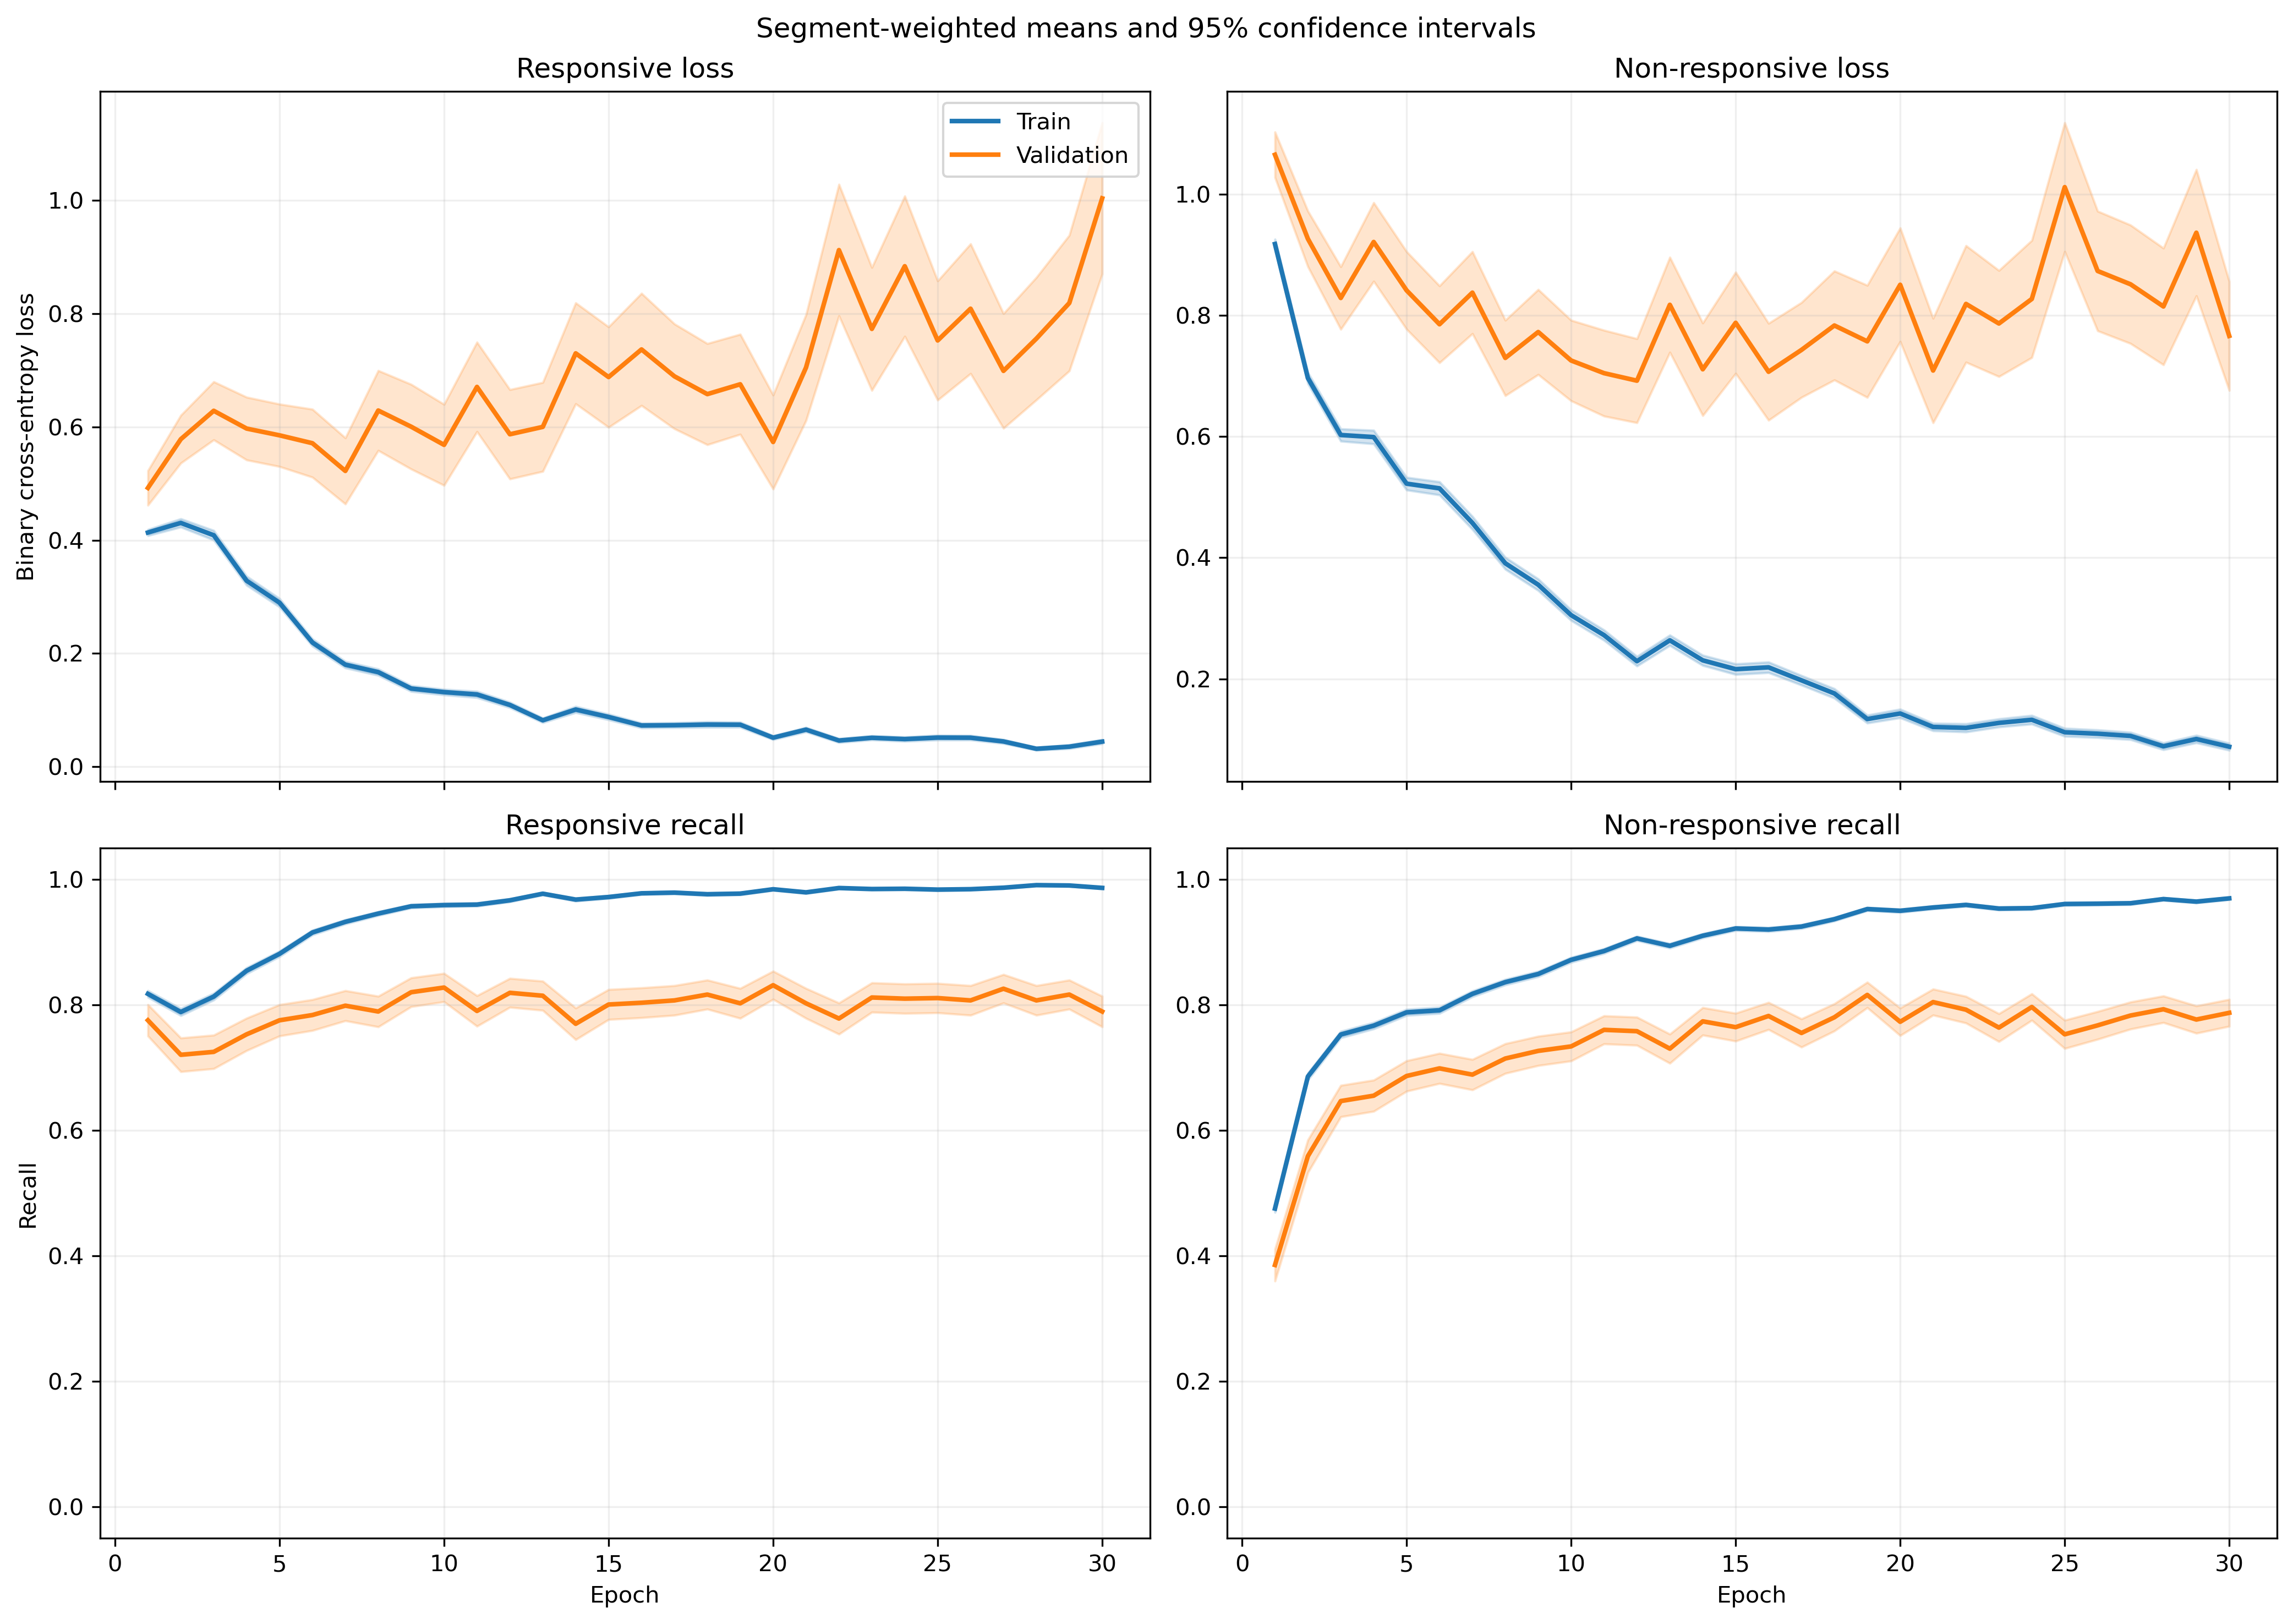

Data behind this chart, as committed beside it:
fold, epoch, split, r_loss, r_loss_count, r_loss_sum, r_loss_sum_sq, r_recall, r_recall_count, r_recall_sum, r_recall_sum_sq, nr_loss, nr_loss_count, nr_loss_sum, nr_loss_sum_sq, nr_recall, nr_recall_count, nr_recall_sum, nr_recall_sum_sq
1, 1, train, 0.4439, 1063, 471.9, 369.4, 0.81, 1063, 861.0, 861.0, 0.8434, 1401, 1182, 1495, 0.5046, 1401, 707.0, 707.0
1, 1, validation, 0.1841, 10, 1.841, 0.4628, 1.0, 10, 10.0, 10.0, , 0, 0.0, 0.0, , 0, 0.0, 0.0
1, 2, train, 0.4352, 1063, 462.7, 555.2, 0.8109, 1063, 862.0, 862.0, 0.634, 1401, 888.3, 1323, 0.6988, 1401, 979.0, 979.0
1, 2, validation, 0.1072, 10, 1.072, 0.1574, 1.0, 10, 10.0, 10.0, , 0, 0.0, 0.0, , 0, 0.0, 0.0
1, 3, train, 0.4388, 1063, 466.4, 757.2, 0.8128, 1063, 864.0, 864.0, 0.5487, 1401, 768.7, 1557, 0.7916, 1401, 1109, 1109
1, 3, validation, 0.05606, 10, 0.5606, 0.0436, 1.0, 10, 10.0, 10.0, , 0, 0.0, 0.0, , 0, 0.0, 0.0
1, 4, train, 0.326, 1063, 346.5, 500.4, 0.8551, 1063, 909.0, 909.0, 0.6119, 1401, 857.2, 1838, 0.7587, 1401, 1063, 1063
1, 4, validation, 0.04675, 10, 0.4675, 0.03228, 1.0, 10, 10.0, 10.0, , 0, 0.0, 0.0, , 0, 0.0, 0.0
1, 5, train, 0.3472, 1063, 369.1, 645.7, 0.8627, 1063, 917.0, 917.0, 0.5, 1401, 700.4, 1585, 0.8001, 1401, 1121, 1121
1, 5, validation, 0.05167, 10, 0.5167, 0.05947, 1.0, 10, 10.0, 10.0, , 0, 0.0, 0.0, , 0, 0.0, 0.0
1, 6, train, 0.219, 1063, 232.8, 179.5, 0.9257, 1063, 984.0, 984.0, 0.4437, 1401, 621.6, 1036, 0.8087, 1401, 1133, 1133
1, 6, validation, 0.1255, 10, 1.255, 0.5343, 0.9, 10, 9.0, 9.0, , 0, 0.0, 0.0, , 0, 0.0, 0.0
1, 7, train, 0.2907, 1063, 309, 454.1, 0.8843, 1063, 940.0, 940.0, 0.2793, 1401, 391.3, 770.5, 0.8879, 1401, 1244, 1244
1, 7, validation, 0.05147, 10, 0.5147, 0.07353, 1.0, 10, 10.0, 10.0, , 0, 0.0, 0.0, , 0, 0.0, 0.0
1, 8, train, 0.1401, 1063, 149, 158.8, 0.9595, 1063, 1020, 1020, 0.3351, 1401, 469.5, 944.2, 0.8594, 1401, 1204, 1204
1, 8, validation, 0.02188, 10, 0.2188, 0.006792, 1.0, 10, 10.0, 10.0, , 0, 0.0, 0.0, , 0, 0.0, 0.0
1, 9, train, 0.1507, 1063, 160.2, 195.8, 0.9492, 1063, 1009, 1009, 0.2482, 1401, 347.7, 728.2, 0.8872, 1401, 1243, 1243
1, 9, validation, 0.0885, 10, 0.885, 0.5684, 0.9, 10, 9.0, 9.0, , 0, 0.0, 0.0, , 0, 0.0, 0.0
1, 10, train, 0.1362, 1063, 144.8, 173.2, 0.9586, 1063, 1019, 1019, 0.2641, 1401, 370, 707.9, 0.8815, 1401, 1235, 1235
1, 10, validation, 0.2927, 10, 2.927, 7.218, 0.9, 10, 9.0, 9.0, , 0, 0.0, 0.0, , 0, 0.0, 0.0
1, 11, train, 0.125, 1063, 132.9, 174.2, 0.9577, 1063, 1018, 1018, 0.2055, 1401, 287.8, 604.7, 0.9201, 1401, 1289, 1289
1, 11, validation, 0.01607, 10, 0.1607, 0.00645, 1.0, 10, 10.0, 10.0, , 0, 0.0, 0.0, , 0, 0.0, 0.0
1, 12, train, 0.0873, 1063, 92.8, 88.52, 0.9765, 1063, 1038, 1038, 0.1704, 1401, 238.7, 451.7, 0.9329, 1401, 1307, 1307
1, 12, validation, 0.02204, 10, 0.2204, 0.01564, 1.0, 10, 10.0, 10.0, , 0, 0.0, 0.0, , 0, 0.0, 0.0
1, 13, train, 0.09587, 1063, 101.9, 103.9, 0.9755, 1063, 1037, 1037, 0.1962, 1401, 274.9, 581, 0.9265, 1401, 1298, 1298
1, 13, validation, 0.2887, 10, 2.887, 6.981, 0.9, 10, 9.0, 9.0, , 0, 0.0, 0.0, , 0, 0.0, 0.0
1, 14, train, 0.05923, 1063, 62.96, 75.41, 0.9784, 1063, 1040, 1040, 0.4303, 1401, 602.9, 1689, 0.8401, 1401, 1177, 1177
1, 14, validation, 0.004235, 10, 0.04235, 0.0005606, 1.0, 10, 10.0, 10.0, , 0, 0.0, 0.0, , 0, 0.0, 0.0
1, 15, train, 0.08274, 1063, 87.95, 106.2, 0.9699, 1063, 1031, 1031, 0.1357, 1401, 190.1, 444.9, 0.9486, 1401, 1329, 1329
1, 15, validation, 0.1313, 10, 1.313, 1.597, 0.9, 10, 9.0, 9.0, , 0, 0.0, 0.0, , 0, 0.0, 0.0
1, 16, train, 0.05992, 1063, 63.69, 78.98, 0.9812, 1063, 1043, 1043, 0.1741, 1401, 243.9, 608.9, 0.9329, 1401, 1307, 1307
1, 16, validation, 0.01926, 10, 0.1926, 0.02741, 1.0, 10, 10.0, 10.0, , 0, 0.0, 0.0, , 0, 0.0, 0.0
1, 17, train, 0.03891, 1063, 41.36, 59.52, 0.9897, 1063, 1052, 1052, 0.2152, 1401, 301.5, 712.2, 0.9143, 1401, 1281, 1281
1, 17, validation, 0.003974, 10, 0.03974, 0.0002174, 1.0, 10, 10.0, 10.0, , 0, 0.0, 0.0, , 0, 0.0, 0.0
1, 18, train, 0.06764, 1063, 71.9, 103.1, 0.9849, 1063, 1047, 1047, 0.1084, 1401, 151.9, 303.1, 0.9579, 1401, 1342, 1342
1, 18, validation, 0.009919, 10, 0.09919, 0.005525, 1.0, 10, 10.0, 10.0, , 0, 0.0, 0.0, , 0, 0.0, 0.0
1, 19, train, 0.03395, 1063, 36.09, 29.27, 0.9934, 1063, 1056, 1056, 0.1279, 1401, 179.1, 387.6, 0.9507, 1401, 1332, 1332
1, 19, validation, 0.1252, 10, 1.252, 1.531, 0.9, 10, 9.0, 9.0, , 0, 0.0, 0.0, , 0, 0.0, 0.0
1, 20, train, 0.05944, 1063, 63.19, 116.9, 0.9821, 1063, 1044, 1044, 0.09398, 1401, 131.7, 410.5, 0.9693, 1401, 1358, 1358
1, 20, validation, 0.01243, 10, 0.1243, 0.01254, 1.0, 10, 10.0, 10.0, , 0, 0.0, 0.0, , 0, 0.0, 0.0
1, 21, train, 0.05478, 1063, 58.23, 58.13, 0.984, 1063, 1046, 1046, 0.09283, 1401, 130.1, 263.9, 0.96, 1401, 1345, 1345
1, 21, validation, 0.06914, 10, 0.6914, 0.4244, 1.0, 10, 10.0, 10.0, , 0, 0.0, 0.0, , 0, 0.0, 0.0
1, 22, train, 0.03412, 1063, 36.27, 66.66, 0.9915, 1063, 1054, 1054, 0.1201, 1401, 168.3, 436.9, 0.9557, 1401, 1339, 1339
1, 22, validation, 0.003804, 10, 0.03804, 0.0008147, 1.0, 10, 10.0, 10.0, , 0, 0.0, 0.0, , 0, 0.0, 0.0
1, 23, train, 0.06331, 1063, 67.3, 167.1, 0.9802, 1063, 1042, 1042, 0.07284, 1401, 102, 318.7, 0.9757, 1401, 1367, 1367
1, 23, validation, 0.004335, 10, 0.04335, 0.001244, 1.0, 10, 10.0, 10.0, , 0, 0.0, 0.0, , 0, 0.0, 0.0
1, 24, train, 0.03478, 1063, 36.97, 30.54, 0.9934, 1063, 1056, 1056, 0.08229, 1401, 115.3, 280.3, 0.9729, 1401, 1363, 1363
1, 24, validation, 0.005265, 10, 0.05265, 0.001766, 1.0, 10, 10.0, 10.0, , 0, 0.0, 0.0, , 0, 0.0, 0.0
1, 25, train, 0.04676, 1063, 49.71, 99.91, 0.9868, 1063, 1049, 1049, 0.1013, 1401, 141.9, 411.4, 0.9643, 1401, 1351, 1351
1, 25, validation, 0.003638, 10, 0.03638, 0.0002738, 1.0, 10, 10.0, 10.0, , 0, 0.0, 0.0, , 0, 0.0, 0.0
1, 26, train, 0.03383, 1063, 35.96, 62.04, 0.9897, 1063, 1052, 1052, 0.07812, 1401, 109.4, 288.1, 0.97, 1401, 1359, 1359
1, 26, validation, 0.001177, 10, 0.01177, 3.808663859672379e-05, 1.0, 10, 10.0, 10.0, , 0, 0.0, 0.0, , 0, 0.0, 0.0
1, 27, train, 0.09805, 1063, 104.2, 206.5, 0.9661, 1063, 1027, 1027, 0.04334, 1401, 60.72, 125.6, 0.9814, 1401, 1375, 1375
1, 27, validation, 0.148, 10, 1.48, 2.165, 0.9, 10, 9.0, 9.0, , 0, 0.0, 0.0, , 0, 0.0, 0.0
1, 28, train, 0.01866, 1063, 19.84, 8.043, 0.9962, 1063, 1059, 1059, 0.08993, 1401, 126, 331.2, 0.9672, 1401, 1355, 1355
1, 28, validation, 0.005063, 10, 0.05063, 0.002085, 1.0, 10, 10.0, 10.0, , 0, 0.0, 0.0, , 0, 0.0, 0.0
1, 29, train, 0.05921, 1063, 62.94, 145.7, 0.9802, 1063, 1042, 1042, 0.07031, 1401, 98.5, 297.8, 0.9757, 1401, 1367, 1367
1, 29, validation, 0.0008582, 10, 0.008582, 4.331299942350597e-05, 1.0, 10, 10.0, 10.0, , 0, 0.0, 0.0, , 0, 0.0, 0.0
1, 30, train, 0.03324, 1063, 35.34, 18.28, 0.9915, 1063, 1054, 1054, 0.05987, 1401, 83.88, 178.2, 0.9757, 1401, 1367, 1367
1, 30, validation, 0.004469, 10, 0.04469, 0.0009401, 1.0, 10, 10.0, 10.0, , 0, 0.0, 0.0, , 0, 0.0, 0.0
... 1,140 more rows
